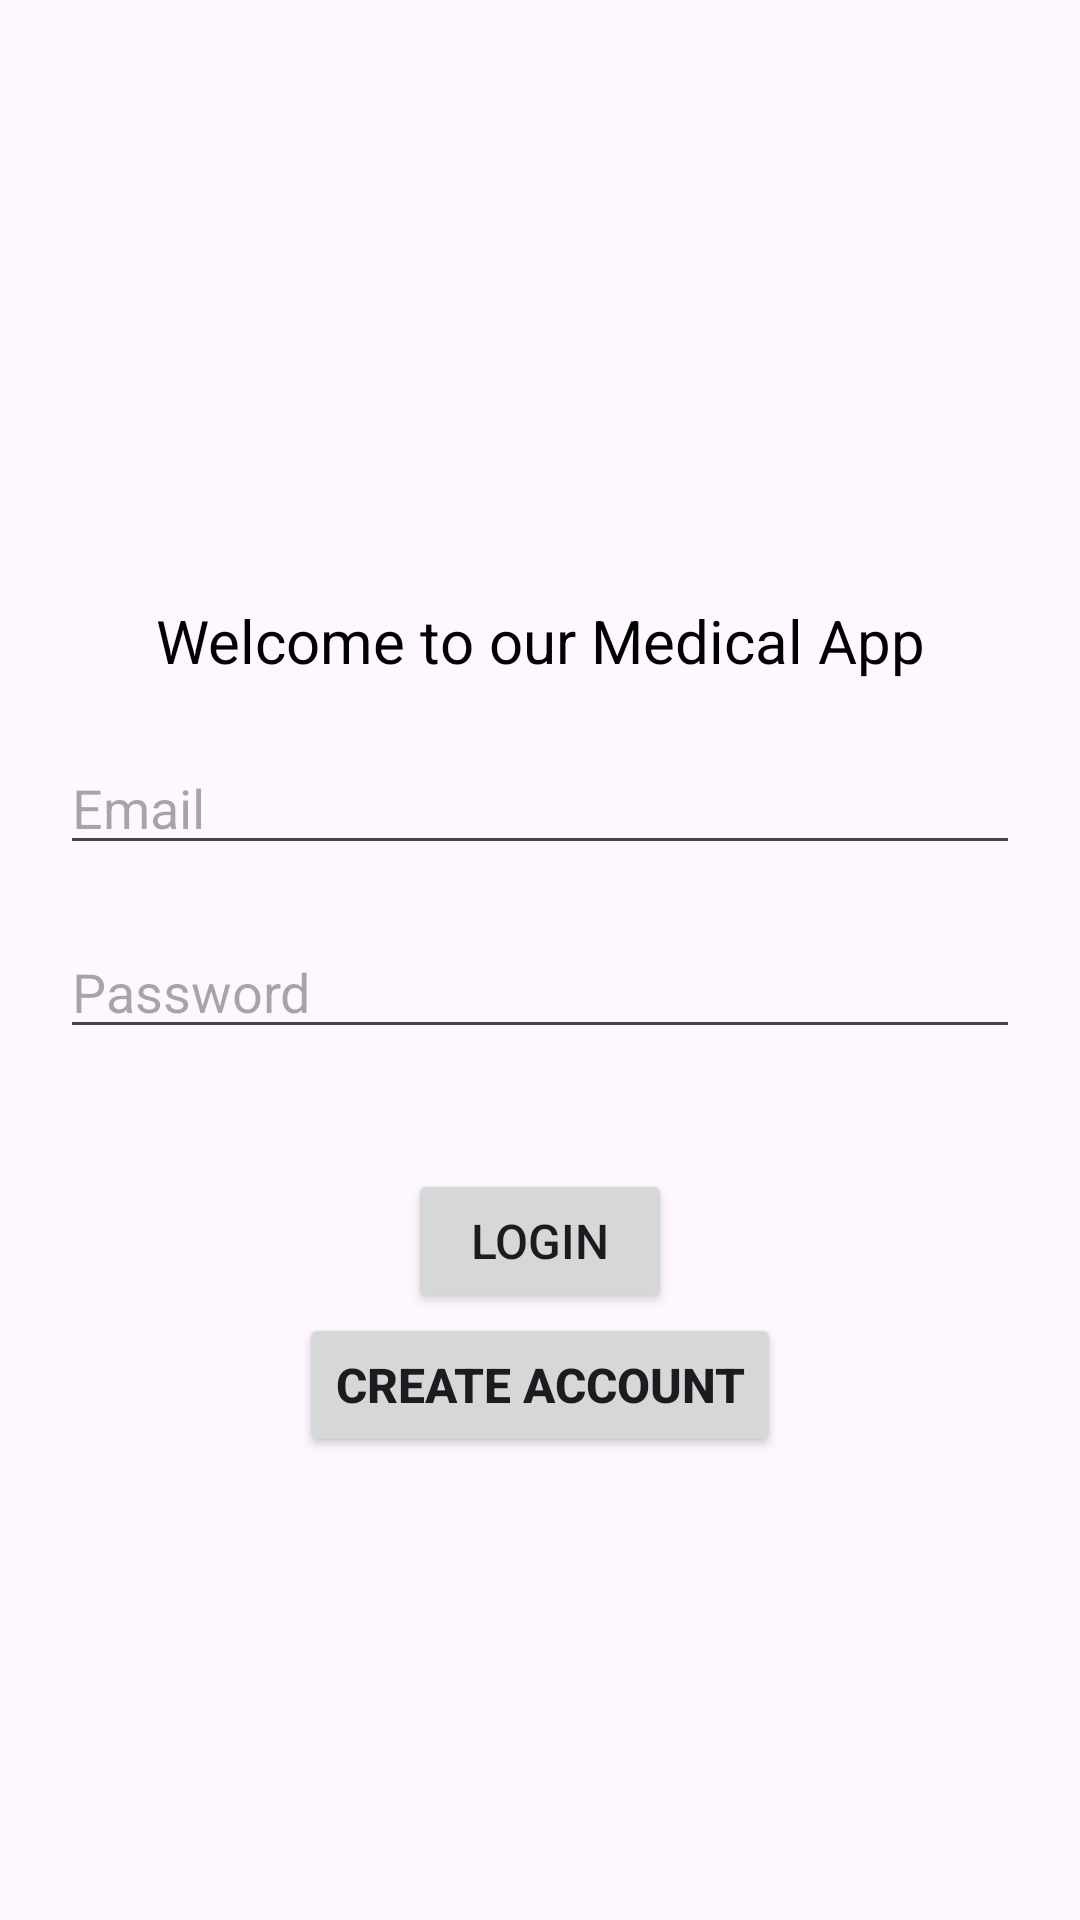

Layout XML and referenced resources for this Android screen:
<!-- AndroidManifest.xml: application theme Theme.SMedicalApp -->
<!-- res/layout/activity_main.xml -->
<androidx.constraintlayout.widget.ConstraintLayout
    xmlns:android="http://schemas.android.com/apk/res/android"
    xmlns:app="http://schemas.android.com/apk/res-auto"
    xmlns:tools="http://schemas.android.com/tools"
    android:layout_width="match_parent"
    android:layout_height="match_parent"
    android:background="@drawable/gradient_main"
    tools:context=".MainActivity">

    <EditText
        android:hint="Password"
        android:layout_width="match_parent"
        android:layout_height="wrap_content"
        android:id="@+id/password"
        android:layout_margin="20dp"
        android:inputType="textPassword"
        android:maxLines="1"
        app:layout_constraintEnd_toEndOf="parent"
        app:layout_constraintStart_toStartOf="parent"
        app:layout_constraintTop_toBottomOf="@+id/email"/>

    <AutoCompleteTextView
        android:layout_width="match_parent"
        android:layout_height="wrap_content"
        android:id="@+id/email"
        android:layout_margin="20dp"
        android:hint="Email"
        app:layout_constraintEnd_toEndOf="parent"
        app:layout_constraintStart_toStartOf="parent"
        app:layout_constraintTop_toBottomOf="@+id/textWelcome"/>

    <TextView
        android:layout_width="wrap_content"
        android:layout_height="wrap_content"
        android:layout_marginTop="200dp"
        android:id="@+id/textWelcome"
        android:textColor="@color/black"
        android:text="Welcome to our Medical App"
        android:textSize="20sp"
        app:layout_constraintTop_toTopOf="parent"
        app:layout_constraintRight_toRightOf="parent"
        app:layout_constraintLeft_toLeftOf="parent"/>

    <Button
        android:layout_width="wrap_content"
        android:layout_height="wrap_content"
        android:layout_marginTop="40dp"
        android:text="LOGIN"
        android:id="@+id/email_signin"
        android:textSize="16sp"
        app:layout_constraintEnd_toEndOf="parent"
        app:layout_constraintStart_toStartOf="parent"
        app:layout_constraintTop_toBottomOf="@id/password"/>

    <Button
        android:layout_width="wrap_content"
        android:layout_height="wrap_content"
        android:id="@+id/creat_account"
        android:text="CREATE ACCOUNT"
        android:textSize="16sp"
        android:textStyle="bold"
        app:layout_constraintEnd_toEndOf="parent"
        app:layout_constraintStart_toStartOf="parent"
        app:layout_constraintTop_toBottomOf="@id/email_signin"/>

</androidx.constraintlayout.widget.ConstraintLayout>
<!-- resources referenced by this layout -->
<resources>
  <style name="Theme.SMedicalApp" parent="Base.Theme.SMedicalApp" />
  <style name="Base.Theme.SMedicalApp" parent="Theme.Material3.DayNight.NoActionBar">
          
          
      </style>
  <!-- not gathered from this repository: default colours our renderer supplied (Android Studio template values) -->
  <color name="black">#FF000000</color>
</resources>
